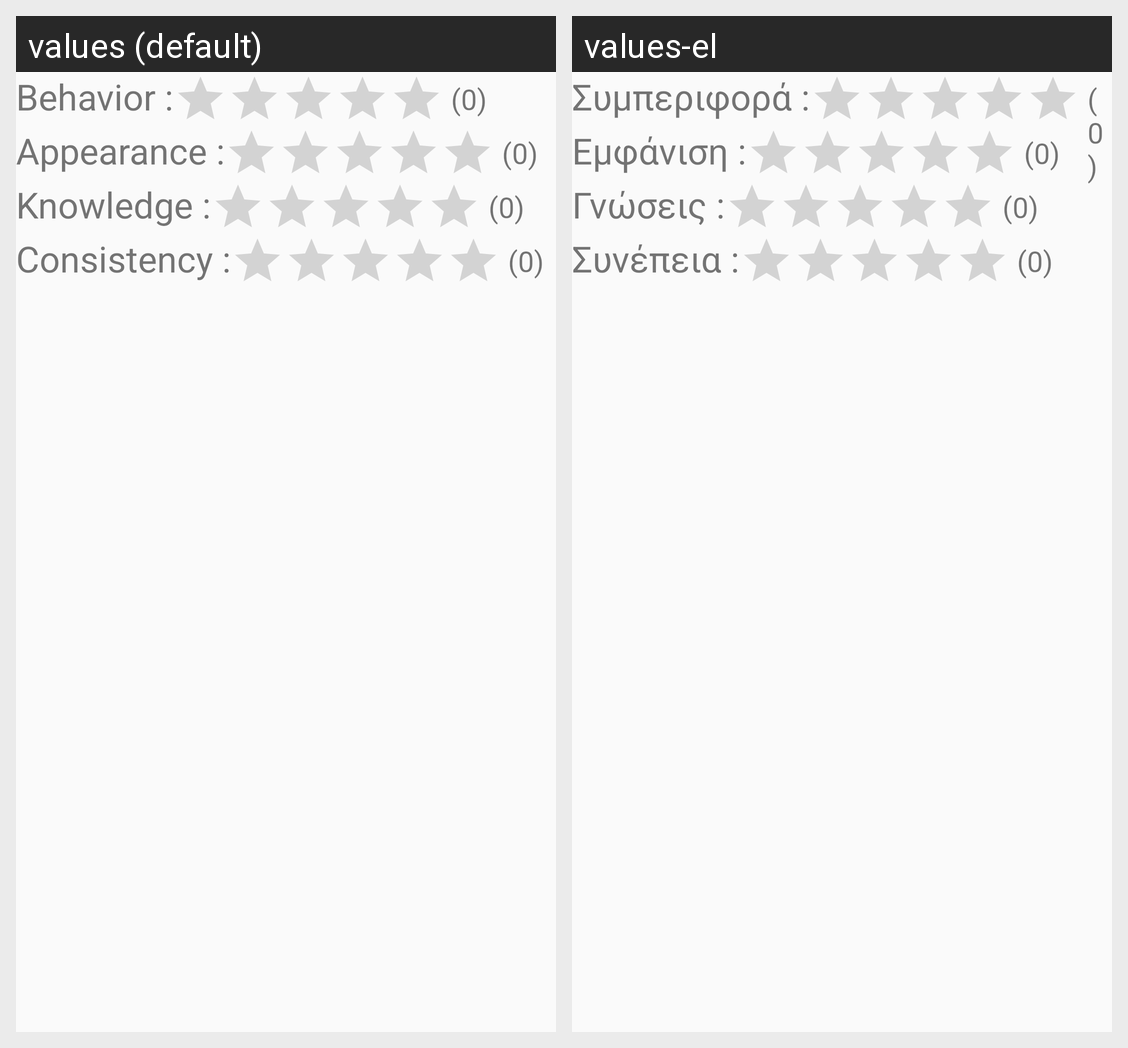

Strings drawn on this Android screen and how each of the app's shown locales translates them:
Android screen res/layout/employee_rating.xml rendered under 2 locales, left to right: values (default), values-el. Device: Nexus 5 (rendered at 1080×1920; each locale shown at half size, 540×960, under a caption strip naming it); theme AppTheme.
Strings drawn on this screen, with the default value and each locale's value (text and hints the layout hard-codes, and strings that could not be matched under every locale, appear in the picture but are not listed):

behavior
  values: Behavior :
  values-el: Συμπεριφορά :

appearance
  values: Appearance :
  values-el: Εμφάνιση :

knowledge
  values: Knowledge :
  values-el: Γνώσεις :

consistency
  values: Consistency :
  values-el: Συνέπεια :
